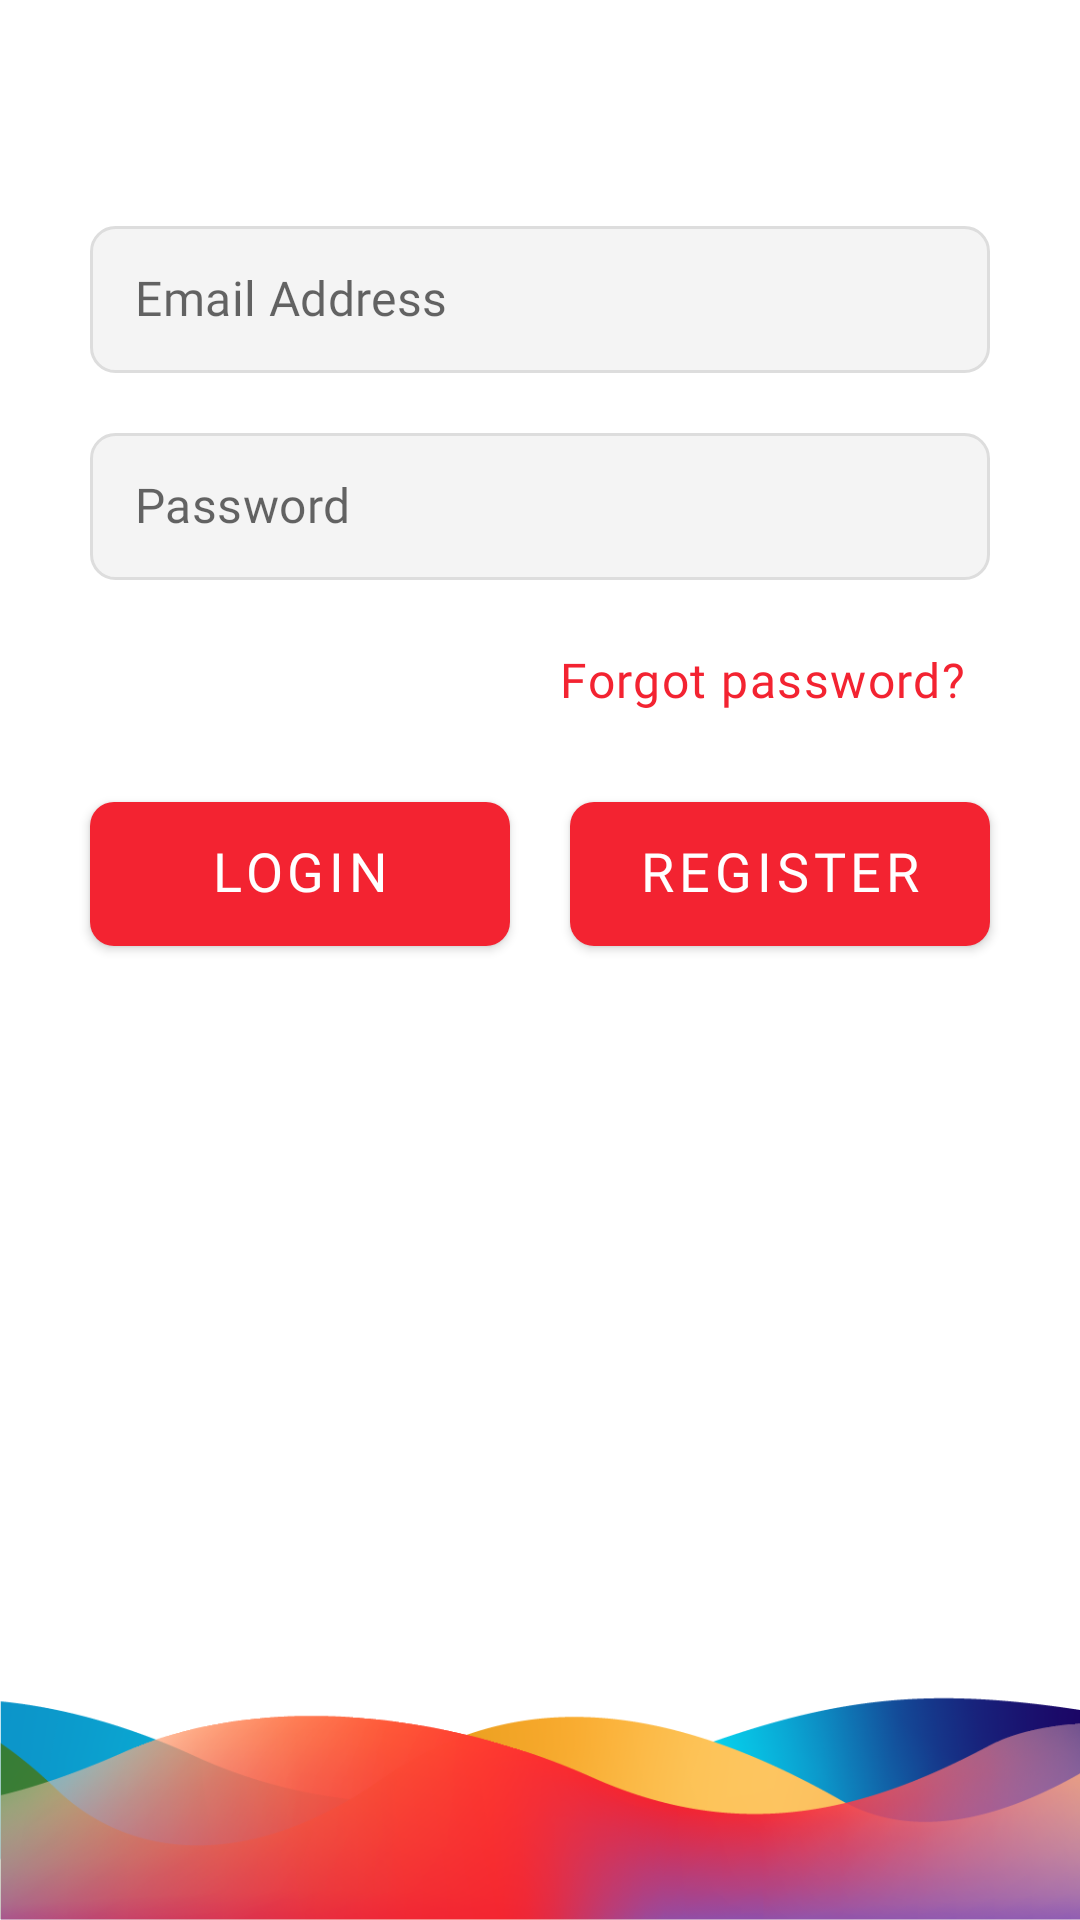

Reconstruct the res/layout file that produces this screen, plus the resources it refers to.
<!-- AndroidManifest.xml: application theme Theme.App.DayNight -->
<!-- res/layout/fragment_login.xml -->
<?xml version="1.0" encoding="utf-8"?>
<layout xmlns:android="http://schemas.android.com/apk/res/android"
    xmlns:app="http://schemas.android.com/apk/res-auto">

    <androidx.core.widget.NestedScrollView
        android:layout_width="match_parent"
        android:layout_height="match_parent"
        android:fillViewport="true">

        <androidx.constraintlayout.widget.ConstraintLayout
            android:id="@+id/constraintLayoutLogin"
            android:layout_width="match_parent"
            android:layout_height="match_parent"
            android:background="?attr/colorSurface">

            <include layout="@layout/layout_bottom_strip" />

            <androidx.constraintlayout.widget.Guideline
                android:id="@+id/guidelineStart"
                android:layout_width="wrap_content"
                android:layout_height="match_parent"
                android:orientation="vertical"
                app:layout_constraintGuide_begin="@dimen/margin_start" />

            <androidx.constraintlayout.widget.Guideline
                android:id="@+id/guidelineEnd"
                android:layout_width="wrap_content"
                android:layout_height="match_parent"
                android:orientation="vertical"
                app:layout_constraintGuide_end="@dimen/margin_end" />

            <androidx.appcompat.widget.AppCompatImageView
                android:id="@+id/imageViewLogo"
                android:layout_width="200dp"
                android:layout_height="wrap_content"
                android:layout_marginBottom="20dp"
                android:adjustViewBounds="true"
                android:padding="10dp"
                android:transitionName="imageViewLogo"
                app:layout_constraintBottom_toTopOf="@+id/textInputEditTextEmail"
                app:layout_constraintEnd_toStartOf="@+id/guidelineEnd"
                app:layout_constraintStart_toStartOf="@+id/guidelineStart"
                app:layout_constraintTop_toTopOf="parent"
                app:layout_constraintVertical_bias="0.1"
                app:layout_constraintVertical_chainStyle="packed"
                app:srcCompat="@drawable/ic_logo" />

            <com.google.android.material.textfield.TextInputEditText
                android:id="@+id/textInputEditTextEmail"
                style="@style/AppTheme.TextInputEditText"
                android:layout_width="0dp"
                android:layout_height="wrap_content"
                android:hint="@string/email_address"
                android:imeOptions="actionNext"
                android:inputType="textEmailAddress"
                android:maxLength="30"
                android:maxLines="1"
                android:nextFocusForward="@+id/textInputEditTextPassword"
                app:layout_constraintBottom_toTopOf="@+id/textInputEditTextPassword"
                app:layout_constraintEnd_toStartOf="@+id/guidelineEnd"
                app:layout_constraintStart_toStartOf="@+id/guidelineStart"
                app:layout_constraintTop_toBottomOf="@+id/imageViewLogo" />

            <com.google.android.material.textfield.TextInputEditText
                android:id="@+id/textInputEditTextPassword"
                style="@style/AppTheme.TextInputEditText"
                android:layout_width="0dp"
                android:layout_height="wrap_content"
                android:layout_marginTop="20dp"
                android:hint="@string/password"
                android:imeOptions="actionDone"
                android:inputType="textPassword"
                android:maxLength="30"
                android:maxLines="1"
                app:layout_constraintBottom_toTopOf="@+id/buttonForgotPassword"
                app:layout_constraintEnd_toStartOf="@+id/guidelineEnd"
                app:layout_constraintStart_toStartOf="@+id/guidelineStart"
                app:layout_constraintTop_toBottomOf="@+id/textInputEditTextEmail" />

            <com.google.android.material.button.MaterialButton
                android:id="@+id/buttonForgotPassword"
                style="@style/AppTheme.TextButton"
                android:layout_width="wrap_content"
                android:layout_height="wrap_content"
                android:layout_marginTop="10dp"
                android:text="@string/forgot_password_q"
                app:layout_constraintBottom_toTopOf="@+id/buttonLogin"
                app:layout_constraintEnd_toStartOf="@+id/guidelineEnd"
                app:layout_constraintHorizontal_bias="1.0"
                app:layout_constraintStart_toStartOf="@+id/guidelineStart"
                app:layout_constraintTop_toBottomOf="@+id/textInputEditTextPassword" />

            <com.google.android.material.button.MaterialButton
                android:id="@+id/buttonLogin"
                style="@style/AppTheme.Button"
                android:layout_width="0dp"
                android:layout_height="wrap_content"
                android:layout_marginTop="10dp"
                android:layout_marginEnd="10dp"
                android:text="@string/login"
                app:layout_constraintBottom_toBottomOf="parent"
                app:layout_constraintEnd_toStartOf="@+id/buttonRegister"
                app:layout_constraintStart_toStartOf="@+id/guidelineStart"
                app:layout_constraintTop_toBottomOf="@+id/buttonForgotPassword" />

            <com.google.android.material.button.MaterialButton
                android:id="@+id/buttonRegister"
                style="@style/AppTheme.Button"
                android:layout_width="0dp"
                android:layout_height="wrap_content"
                android:layout_marginStart="10dp"
                android:text="@string/register"
                app:layout_constraintBottom_toBottomOf="@+id/buttonLogin"
                app:layout_constraintEnd_toStartOf="@+id/guidelineEnd"
                app:layout_constraintHorizontal_bias="0.0"
                app:layout_constraintStart_toEndOf="@+id/buttonLogin"
                app:layout_constraintTop_toTopOf="@+id/buttonLogin" />

            

        </androidx.constraintlayout.widget.ConstraintLayout>

    </androidx.core.widget.NestedScrollView>

</layout>
<!-- res/layout/layout_bottom_strip.xml (included above) -->
<?xml version="1.0" encoding="utf-8"?>
<androidx.appcompat.widget.AppCompatImageView xmlns:android="http://schemas.android.com/apk/res/android"
    xmlns:app="http://schemas.android.com/apk/res-auto"
    xmlns:tools="http://schemas.android.com/tools"
    android:id="@+id/stripsView"
    android:layout_width="match_parent"
    android:layout_height="wrap_content"
    android:adjustViewBounds="true"
    app:layout_constraintBottom_toBottomOf="parent"
    app:layout_constraintEnd_toEndOf="parent"
    app:layout_constraintStart_toStartOf="parent"
    app:srcCompat="@drawable/ic_footer"
    tools:layout_width="match_parent" />
<!-- resources referenced by this layout -->
<resources>
  <dimen name="margin_end">30dp</dimen>
  <dimen name="margin_start">30dp</dimen>
  <!-- drawable bg_line_login (drawable) -->
  <shape xmlns:android="http://schemas.android.com/apk/res/android"
      android:shape="rectangle">
      <solid android:color="@color/colorBlue" />
      <corners android:radius="2dp" />
  </shape>
  <string name="continue_with_facebook" translatable="false">Continue with Facebook</string>
  <string name="email_address">Email Address</string>
  <string name="forgot_password_q" translatable="false">Forgot password?</string>
  <string name="login">Login</string>
  <string name="password" translatable="false">Password</string>
  <string name="register">Register</string>
  <string name="sign_in_with_google" translatable="false">Sign In with Google</string>
  <style name="AppTheme.Button" parent="AppTheme.Button.Base">
          <item name="android:textColor">?colorOnPrimary</item>
      </style>
  <style name="AppTheme.Button.Facebook" parent="AppTheme.IconButton">
          <item name="backgroundTint">@color/colorFacebook</item>
      </style>
  <style name="AppTheme.Button.Google" parent="AppTheme.IconButton">
          <item name="backgroundTint">@color/colorGoogle</item>
      </style>
  <style name="Theme.App.DayNight" parent="Theme.App" />
  <color name="colorBlue">#0c9acc</color>
  <color name="colorFacebook">#3B5998</color>
  <color name="colorGoogle">#FF3E30</color>
  <style name="AppTheme.TextInputEditText.Base" parent="Widget.AppCompat.EditText">
          <item name="android:textAppearance">?attr/textAppearanceSubtitle1</item>
          <item name="android:includeFontPadding">false</item>
      </style>
  <color name="colorGreyBackground">#f4f4f4</color>
  <color name="colorGreyBorder">#dddddd</color>
  <dimen name="app_small_component_corner_radius">8dp</dimen>
  <color name="primary">#f32331</color>
  <color name="app_white_50">#ffffff</color>
  <color name="app_red_400">#ff4c5d</color>
  <color name="app_black_900">#000000</color>
  <style name="ShapeAppearance.App.SmallComponent" parent="ShapeAppearance.MaterialComponents.SmallComponent">
          <item name="cornerFamily">rounded</item>
          <item name="cornerSize">@dimen/app_small_component_corner_radius</item>
      </style>
  <style name="ShapeAppearance.App.MediumComponent" parent="ShapeAppearance.MaterialComponents.MediumComponent">
          <item name="cornerFamily">rounded</item>
          <item name="cornerSize">@dimen/app_medium_component_corner_radius</item>
      </style>
  <style name="ShapeAppearance.App.LargeComponent" parent="ShapeAppearance.MaterialComponents.LargeComponent">
          <item name="cornerFamily">rounded</item>
          <item name="cornerSize">@dimen/app_large_component_corner_radius</item>
      </style>
  <style name="TextAppearance.App.Headline4" parent="TextAppearance.MaterialComponents.Headline4">
          <item name="fontFamily">@font/century_gothic_bold</item>
          <item name="android:textColor">@color/color_on_surface_emphasis_high</item>
      </style>
  <style name="TextAppearance.App.Headline5" parent="TextAppearance.MaterialComponents.Headline5">
          <item name="fontFamily">@font/century_gothic_bold</item>
          <item name="android:textColor">@color/color_on_surface_emphasis_high</item>
      </style>
  <style name="TextAppearance.App.Caption" parent="TextAppearance.MaterialComponents.Caption">
          <item name="fontFamily">@font/century_gothic_regular</item>
          <item name="android:textColor">@color/color_on_surface_emphasis_high</item>
      </style>
  <style name="SnackBar" parent="Widget.MaterialComponents.Snackbar">
          <item name="animationMode">slide</item>
      </style>
  <style name="SnackBar.Text" parent="Widget.MaterialComponents.Snackbar.TextView">
          <item name="android:textAppearance">?attr/textAppearanceBody1</item>
      </style>
  <dimen name="app_medium_component_corner_radius">8dp</dimen>
  <dimen name="app_large_component_corner_radius">30dp</dimen>
</resources>
